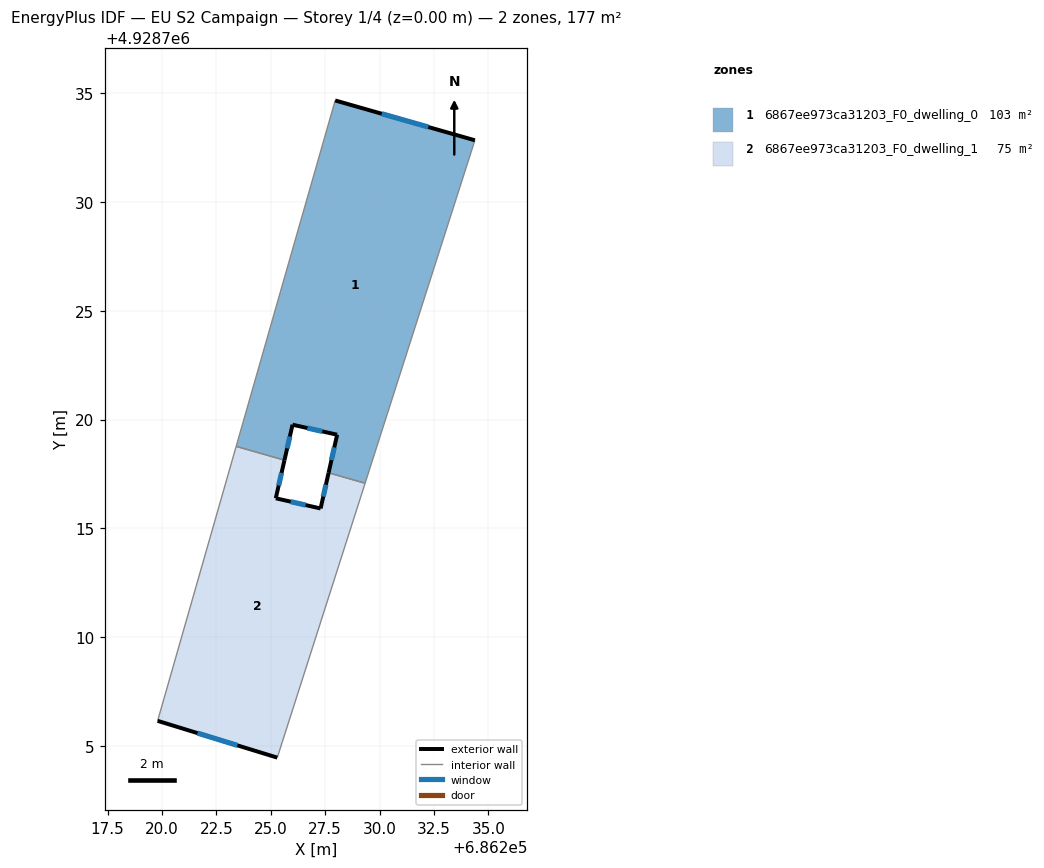
=== STOREY PLAN SPEC (per zone: floor XY polygon, exterior-wall plan segments, windows/doors) ===
zone 1: 6867ee973ca31203_F0_dwelling_0  (102.5 m²)
  floor: (686229.33, 4928717.07) (686234.38, 4928732.83) (686227.96, 4928734.66) (686223.41, 4928718.76) (686225.63, 4928718.13) (686226.00, 4928719.76) (686228.05, 4928719.30) (686227.66, 4928717.55)
  exterior wall: (686228.05, 4928719.30) – (686226.00, 4928719.76)  [2.1 m]
    window: (686227.37, 4928719.45) – (686226.68, 4928719.61)  [0.7 m²]
  exterior wall: (686226.00, 4928719.76) – (686225.63, 4928718.13)  [1.7 m]
    window: (686225.88, 4928719.22) – (686225.75, 4928718.67)  [0.6 m²]
  exterior wall: (686227.96, 4928734.66) – (686234.38, 4928732.83)  [6.7 m]
    window: (686230.10, 4928734.05) – (686232.24, 4928733.44)  [2.2 m²]
  exterior wall: (686227.66, 4928717.55) – (686228.05, 4928719.30)  [1.8 m]
    window: (686227.79, 4928718.13) – (686227.92, 4928718.72)  [0.6 m²]
  interior walls: 4
zone 2: 6867ee973ca31203_F0_dwelling_1  (74.8 m²)
  floor: (686225.30, 4928704.46) (686229.33, 4928717.07) (686227.66, 4928717.55) (686227.29, 4928715.91) (686225.23, 4928716.38) (686225.63, 4928718.13) (686223.41, 4928718.76) (686219.80, 4928706.15)
  exterior wall: (686225.63, 4928718.13) – (686225.23, 4928716.38)  [1.8 m]
    window: (686225.50, 4928717.55) – (686225.36, 4928716.96)  [0.6 m²]
  exterior wall: (686225.23, 4928716.38) – (686227.29, 4928715.91)  [2.1 m]
    window: (686225.92, 4928716.22) – (686226.60, 4928716.07)  [0.7 m²]
  exterior wall: (686227.29, 4928715.91) – (686227.66, 4928717.55)  [1.7 m]
    window: (686227.41, 4928716.46) – (686227.53, 4928717.00)  [0.6 m²]
  exterior wall: (686225.30, 4928704.46) – (686219.80, 4928706.15)  [5.8 m]
    window: (686223.47, 4928705.03) – (686221.63, 4928705.59)  [1.9 m²]
  interior walls: 4

=== DERIVED (storey summary) ===
Building: EU S2 Campaign
Storey: 1 of 4  (floor level z = 0.00 m)
Storey gross floor area: 177.3 m²
Zones on this storey: 2
  - 6867ee973ca31203_F0_dwelling_0: floor 102.5 m²; exterior wall 12.2 m (36.7 m²); 4 window(s) 4.1 m²; WWR 11.1%
  - 6867ee973ca31203_F0_dwelling_1: floor 74.8 m²; exterior wall 11.3 m (34.0 m²); 4 window(s) 3.8 m²; WWR 11.1%
Zone adjacency (shared interzone walls):
  - 6867ee973ca31203_F0_dwelling_0 ↔ 6867ee973ca31203_F0_dwelling_1